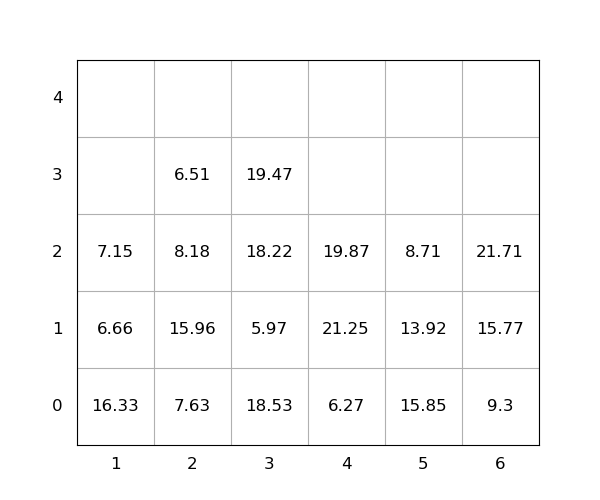

Values plotted in this chart, from the file beside it:
idx, loc_x, loc_y, loc_z, weight, group, score, seq, reloc, size(ft)
1, 5, 0, 0, 15.85, 0, 15.85, 0, 1.0, 20
2, 5, 0, 1, 13.92, 0, 13.92, 0, 1.0, 20
3, 2, 0, 0, 7.63, 0, 7.63, 0, 1.0, 20
4, 6, 0, 0, 9.3, 0, 9.3, 0, 0, 20
5, 1, 0, 0, 16.33, 0, 16.33, 0, 1.0, 20
6, 3, 0, 0, 18.53, 0, 18.53, 0, 1.0, 20
7, 4, 0, 0, 6.27, 0, 6.27, 0, 0, 20
8, 6, 0, 1, 15.77, 0, 15.77, 0, 0, 20
9, 2, 0, 1, 15.96, 0, 15.96, 0, 1.0, 20
10, 5, 0, 2, 8.71, 0, 8.71, 0, 1.0, 20
11, 1, 0, 1, 6.66, 0, 6.66, 1, 1.0, 20
12, 6, 0, 2, 21.71, 0, 21.71, 2, 0, 20
13, 4, 0, 1, 21.25, 0, 21.25, 3, 1.0, 20
14, 3, 0, 1, 5.97, 0, 5.97, 4, 1.0, 20
15, 3, 0, 2, 18.22, 0, 18.22, 5, 1.0, 20
16, 2, 0, 2, 8.18, 0, 8.18, 6, 1.0, 20
17, 3, 0, 3, 19.47, 0, 19.47, 7, 1.0, 20
18, 4, 0, 2, 19.87, 0, 19.87, 8, 1.0, 20
19, 1, 0, 2, 7.15, 0, 7.15, 9, 1.0, 20
20, 2, 0, 3, 6.51, 0, 6.51, 10, 1.0, 20
